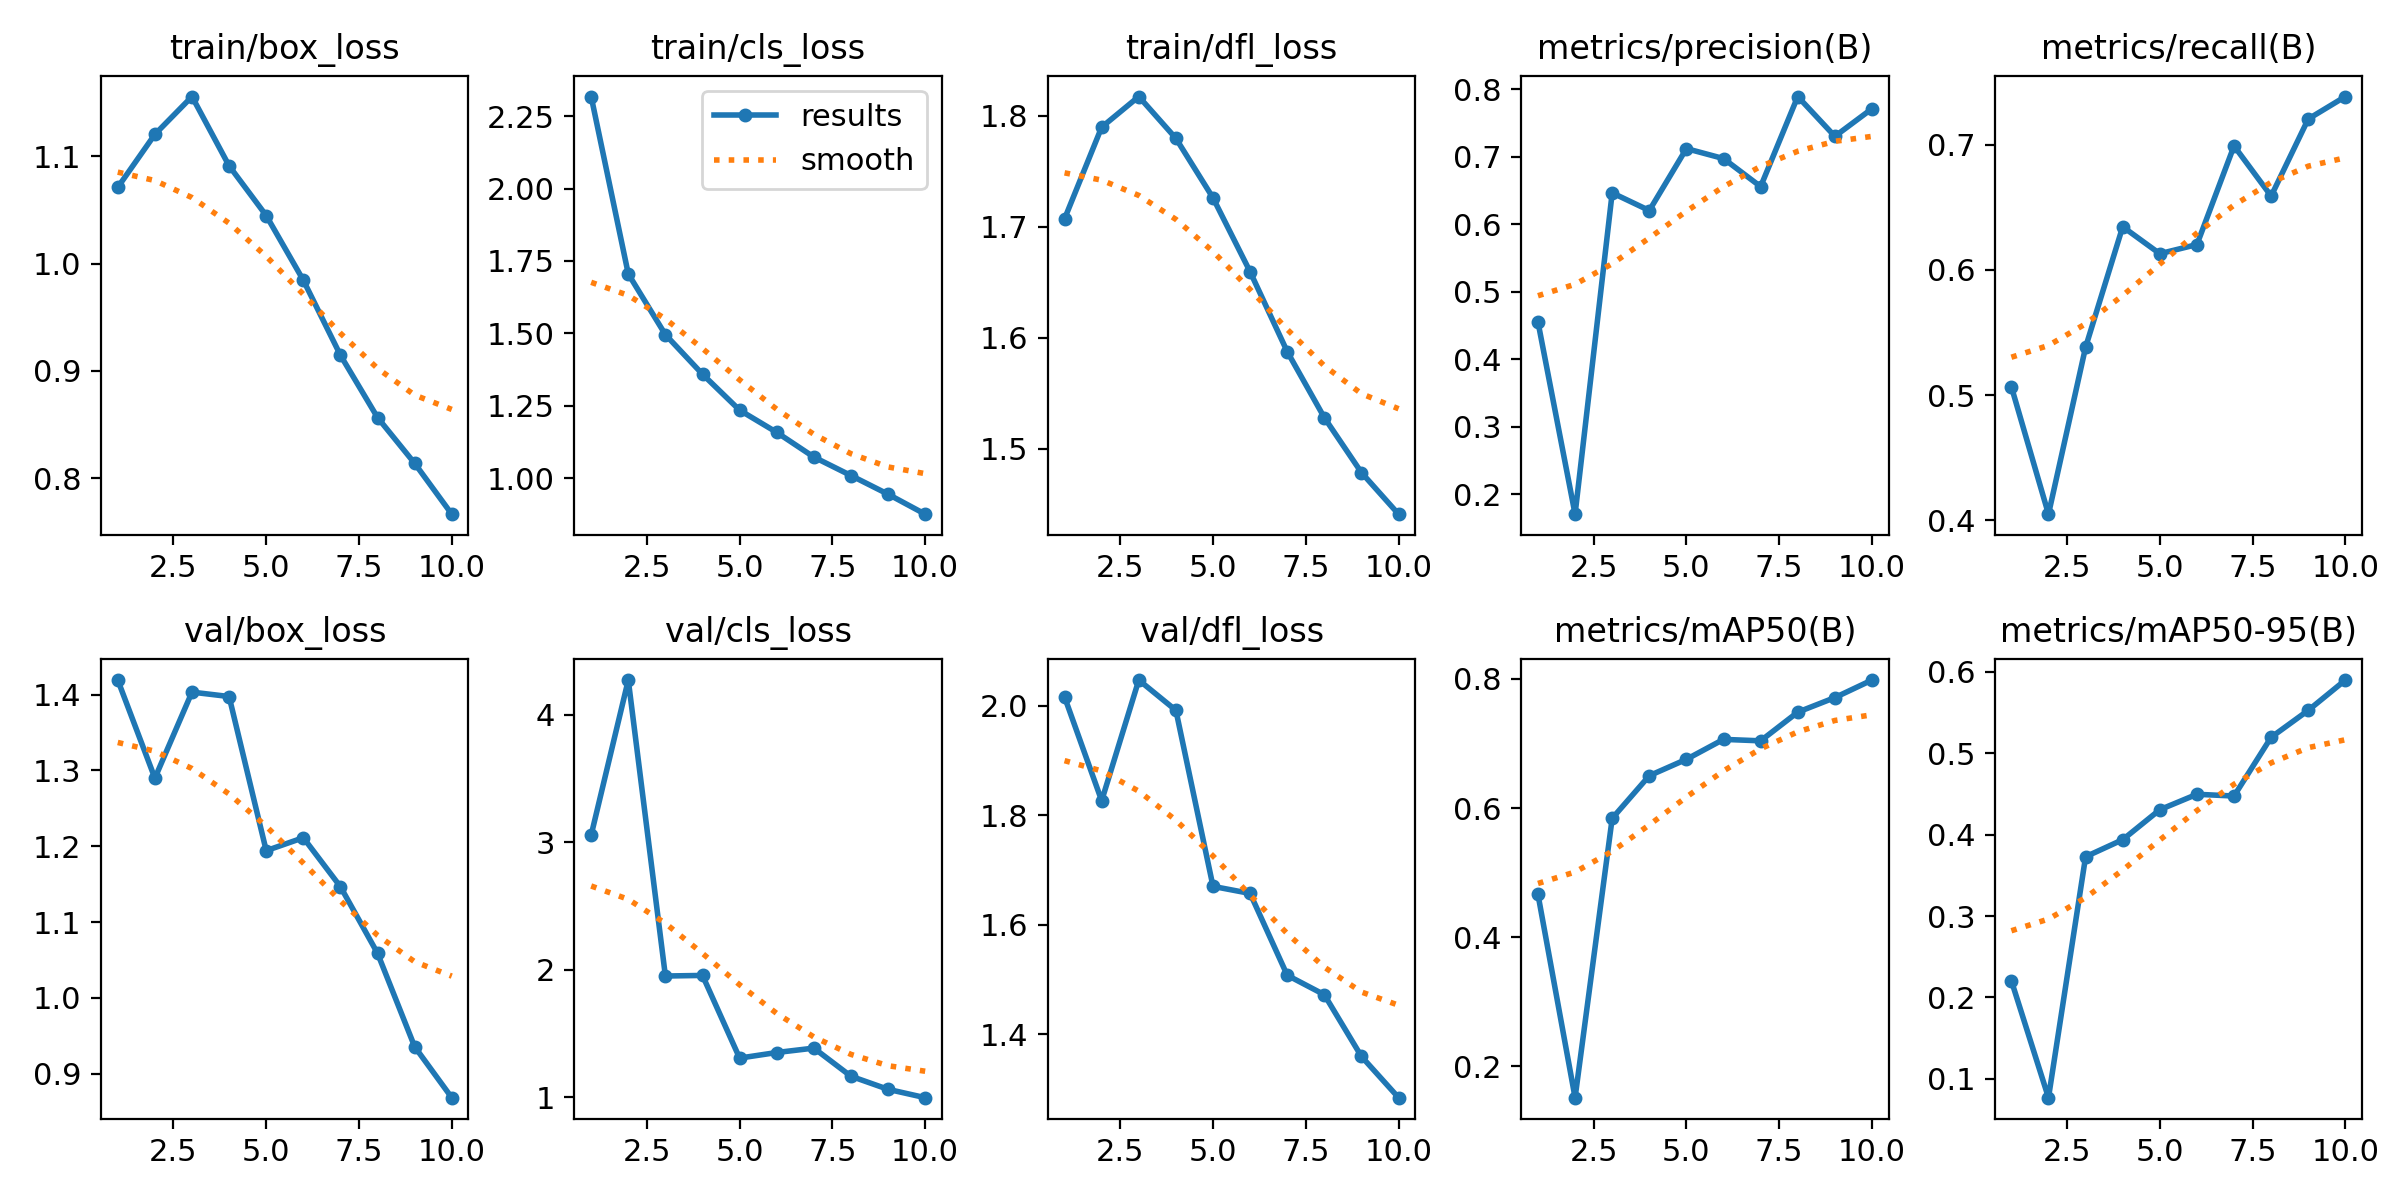

Values plotted in this chart, from the file beside it:
epoch, time, train/box_loss, train/cls_loss, train/dfl_loss, metrics/precision(B), metrics/recall(B), metrics/mAP50(B), metrics/mAP50-95(B), val/box_loss, val/cls_loss, val/dfl_loss, lr/pg0, lr/pg1, lr/pg2
1, 55.05, 1.071, 2.318, 1.707, 0.4555, 0.5068, 0.4664, 0.2206, 1.419, 3.056, 2.016, 0.0006616, 0.0006616, 0.0006616
2, 88.45, 1.12, 1.705, 1.79, 0.1707, 0.405, 0.1517, 0.07695, 1.29, 4.272, 1.826, 0.001197, 0.001197, 0.001197
3, 121.8, 1.155, 1.495, 1.817, 0.6468, 0.5383, 0.5842, 0.3729, 1.403, 1.951, 2.047, 0.0016, 0.0016, 0.0016
4, 155.3, 1.091, 1.359, 1.78, 0.6206, 0.6344, 0.6502, 0.3938, 1.397, 1.956, 1.991, 0.001406, 0.001406, 0.001406
5, 188.9, 1.045, 1.234, 1.726, 0.7124, 0.6129, 0.6756, 0.4306, 1.194, 1.308, 1.67, 0.001208, 0.001208, 0.001208
6, 222.3, 0.9845, 1.158, 1.659, 0.6976, 0.6202, 0.7065, 0.4496, 1.211, 1.351, 1.657, 0.00101, 0.00101, 0.00101
7, 255.5, 0.9146, 1.072, 1.588, 0.6561, 0.6989, 0.7042, 0.4474, 1.147, 1.386, 1.508, 0.000812, 0.000812, 0.000812
8, 288.8, 0.8566, 1.009, 1.528, 0.7895, 0.6589, 0.7486, 0.5196, 1.059, 1.165, 1.472, 0.000614, 0.000614, 0.000614
9, 321.9, 0.814, 0.944, 1.479, 0.7306, 0.7204, 0.7711, 0.5527, 0.9356, 1.063, 1.359, 0.000416, 0.000416, 0.000416
10, 355, 0.7667, 0.8751, 1.441, 0.7715, 0.7383, 0.7983, 0.5899, 0.8685, 0.9973, 1.284, 0.000218, 0.000218, 0.000218
